Run: headless pygame with SDL's dummy video driver; simulated clock (each Clock.tick advances the game by its frame time, no real sleeping); random seed 0; keys injected as events and as key.get_pressed() state; no mouse input.
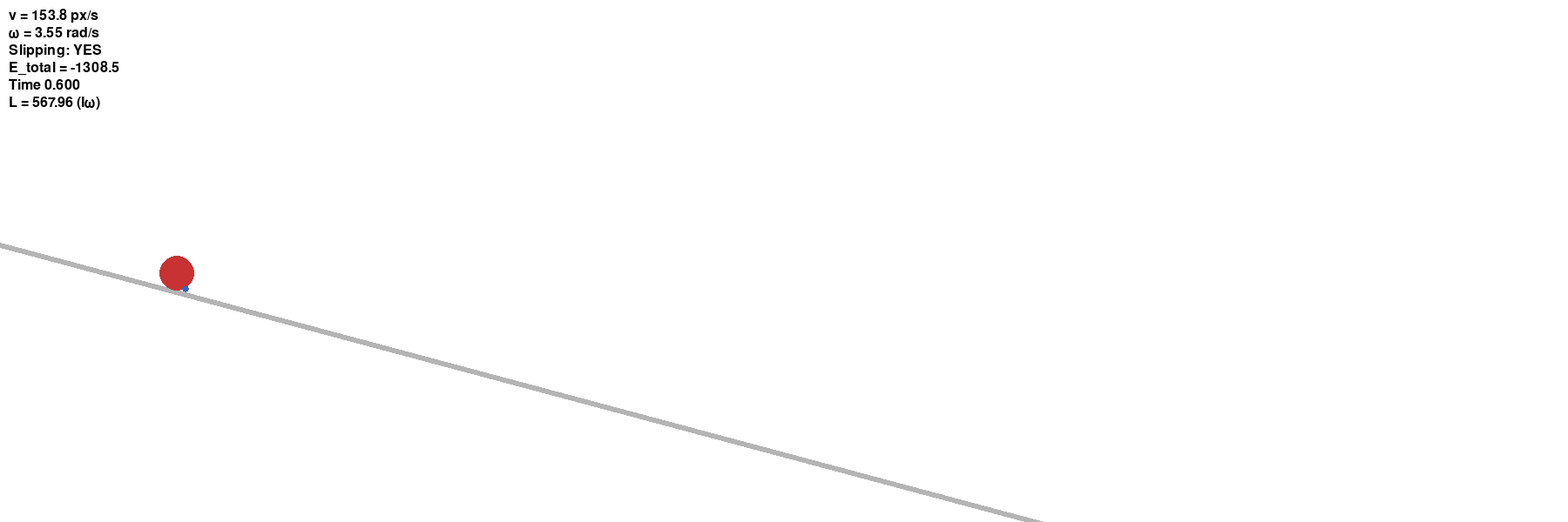
Frame 1 of 4 · flips 1–60 · no input
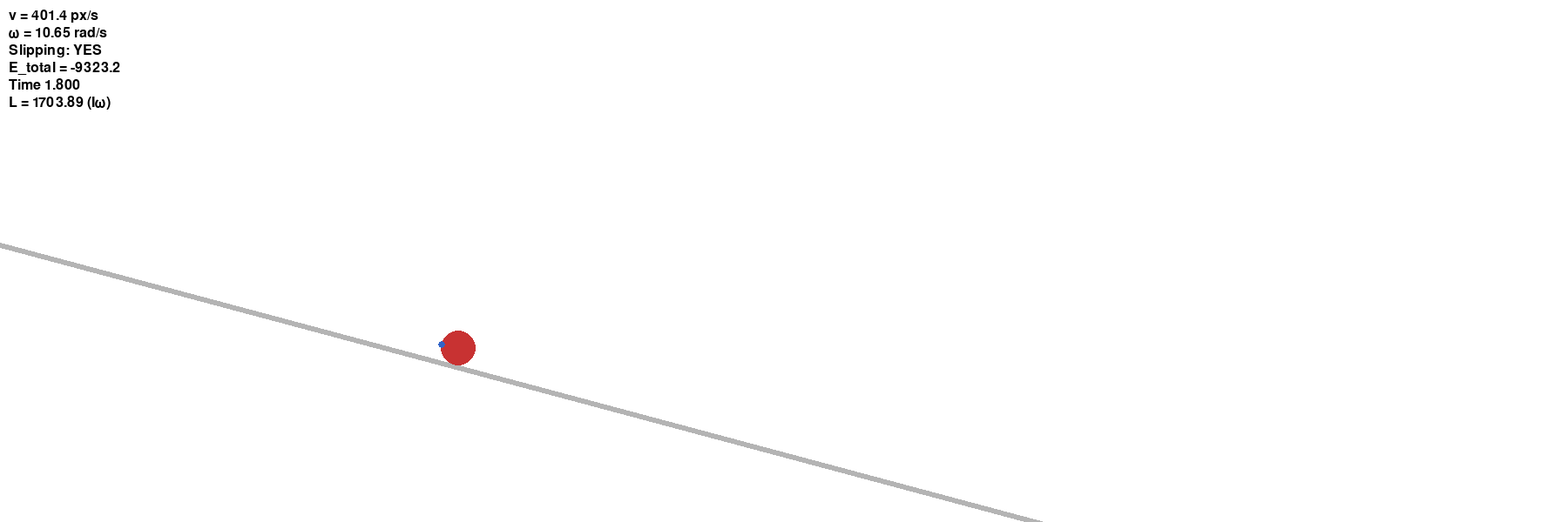
Frame 2 of 4 · flips 61–180 · tapped SPACE, RETURN · held RIGHT (→), D
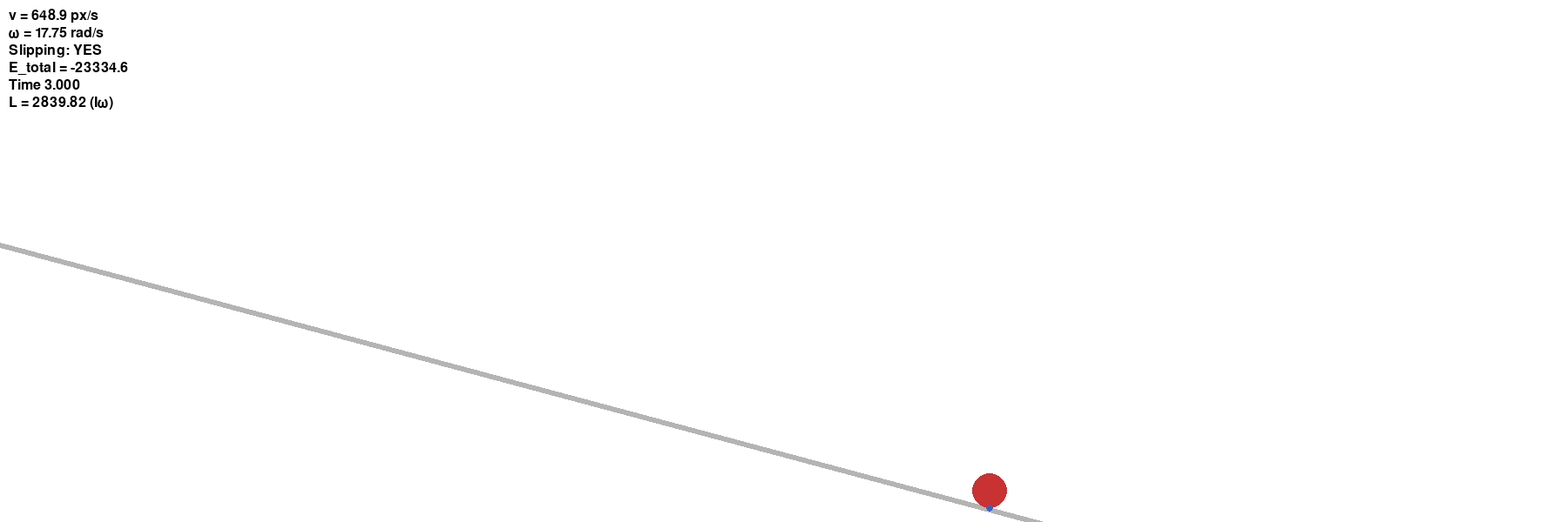
Frame 3 of 4 · flips 181–300 · held DOWN (↓), S
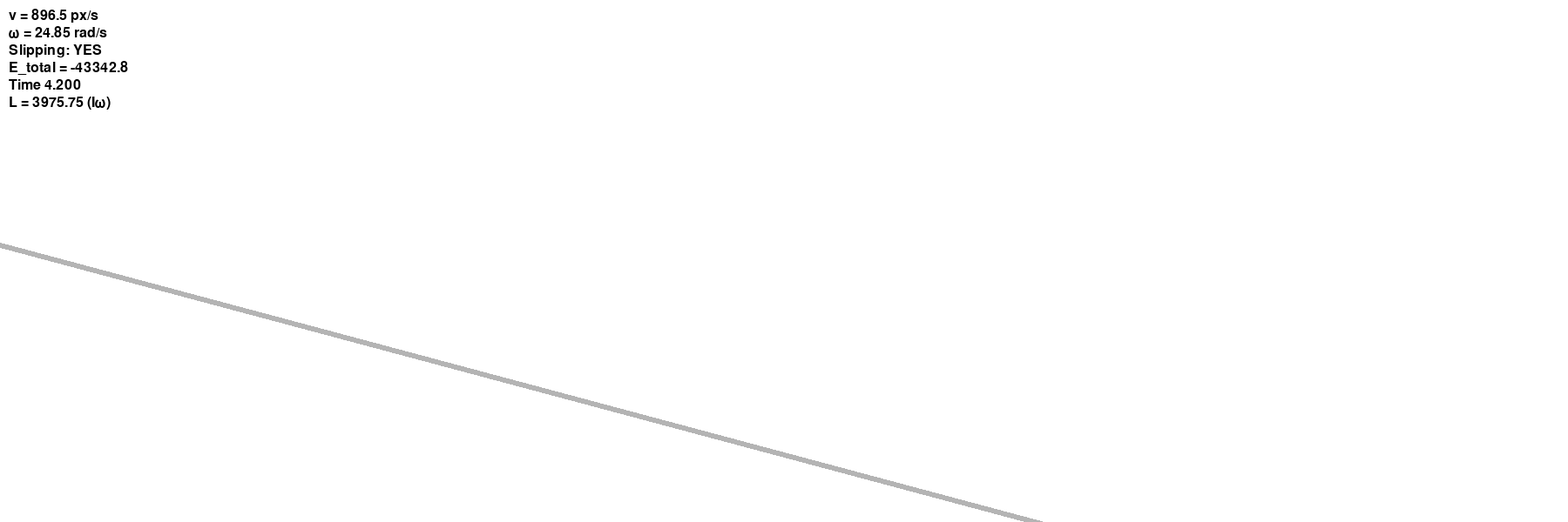
Frame 4 of 4 · flips 301–420 · held LEFT (←), A, UP (↑), W

The pygame program that drew these frames:

import pygame
import math

# -----------------------------
# Входные данные
# -----------------------------
ANGLE_DEG = 15  # угол наклона в градусах
BALL_RADIUS = 20  # радиус шара
MU_STATIC = 0.35  # коэффициент статического трения
MU_KINETIC = 0.05  # коэффициент кинетического трения
g = 980  # ускорение (в пикселях/с², чтобы было видно движение)
MASS = 1.0
I = (2 / 5) * MASS * BALL_RADIUS**2  # момент инерции сплошного шара

# Начальное положение ЦЕНТРА шара
INIT_X, INIT_Y = 150, 300

# -----------------------------
# Pygame init
# -----------------------------
pygame.init()
WIDTH, HEIGHT = 1800, 600
screen = pygame.display.set_mode((WIDTH, HEIGHT))
clock = pygame.time.Clock()
FONT = pygame.font.SysFont(None, 24)

WHITE = (255, 255, 255)
RED = (200, 50, 50)
GRAY = (180, 180, 180)
BLUE = (50, 100, 200)
BLACK = (0, 0, 0)

# -----------------------------
# Физика
# -----------------------------
theta = math.radians(ANGLE_DEG)
cos_t = math.cos(theta)
sin_t = math.sin(theta)


def compute_incline_line(angle_deg, contact_point, length=4000):
    """Рисует наклонную плоскость длиной 'length', проходящую через contact_point под углом angle_deg к горизонту."""
    angle_rad = math.radians(angle_deg)
    cx = INIT_X - BALL_RADIUS * sin_t
    cy = INIT_Y - BALL_RADIUS * cos_t

    # Вектор вдоль плоскости
    dx = math.cos(angle_rad)
    dy = -math.sin(angle_rad)
    # print(dx, dy)
    # Начало и конец линии
    x1 = cx - length * dx
    y1 = cy - length * dy
    x2 = cx + length * dx
    y2 = cy + length * dy
    return (x1, y1), (x2, y2)


# Вектор вдоль плоскости (единичный)
dir_x = math.cos(theta)
dir_y = -math.sin(theta)

# Перпендикуляр (нормаль вверх от плоскости)
norm_x = math.sin(theta)
norm_y = math.cos(theta)

# Точка касания шара с плоскостью (на поверхности)
contact_x = INIT_X - BALL_RADIUS * norm_x
contact_y = INIT_Y - BALL_RADIUS * norm_y

s = 0
v_cm = 30.0  # скорость вдоль плоскости
omega = 0.0
rotation_angle = 0.0
t = 0.0
dt = 0.01


# -----------------------------
# Вспомогательные функции
# -----------------------------
def world_to_screen(x, y):
    return (x, HEIGHT - y)


def get_center_from_s(s_val):
    """Возвращает (x, y) центра шара по расстоянию s вдоль плоскости от точки касания."""
    # Точка на плоскости на расстоянии s от contact
    px = contact_x + s_val * dir_x
    py = contact_y + s_val * dir_y
    # Центр шара — на нормали на расстоянии R
    cx = px + BALL_RADIUS * norm_x  # norm_x = sinθ
    cy = py + BALL_RADIUS * norm_y  # norm_y = cosθ
    return cx, cy


start_line, end_line = compute_incline_line(ANGLE_DEG, (contact_x, contact_y))

# -----------------------------
# Основной цикл
# -----------------------------
time = 0
running = True
while running:
    for event in pygame.event.get():
        if event.type == pygame.QUIT:
            running = False
        elif event.type == pygame.KEYDOWN:
            if event.key == pygame.K_r:
                s = (INIT_X - contact_x) * dir_x + (INIT_Y - contact_y) * dir_y
                v_cm = 0.0
                omega = 0.0
                rotation_angle = 0.0
                t = 0.0
                E_initial = None

    # -----------------------------
    # Физика
    # -----------------------------
    time += dt
    N = MASS * g * cos_t

    F_friction_req = (2 / 7) * MASS * g * sin_t
    F_friction_max = MU_STATIC * N

    can_roll_without_slipping = F_friction_req <= F_friction_max
    if time == dt:
        print(F_friction_req, F_friction_max)
    if can_roll_without_slipping and abs(v_cm) < 1e-6 and abs(omega) < 1e-6:
        slipping = False
    elif can_roll_without_slipping:
        slip_speed = v_cm - omega * BALL_RADIUS
        slipping = abs(slip_speed) > 1e-3
    else:
        slipping = True

    if not slipping:
        a_cm = (5 / 7) * g * sin_t
        alpha = a_cm / BALL_RADIUS
    else:
        slip_speed = v_cm - omega * BALL_RADIUS
        direction = -1 if slip_speed > 0 else 1
        F_friction = MU_KINETIC * N * direction
        a_cm = g * sin_t + (F_friction / MASS)
        alpha = -(F_friction * BALL_RADIUS) / I

    # Обновление
    v_cm += a_cm * dt
    omega += alpha * dt
    s += v_cm * dt
    rotation_angle -= omega * dt
    t += dt

    # Получаем центр шара
    cx, cy = get_center_from_s(s)
    # -----------------------------
    # Энергия и момент импульса
    # -----------------------------
    delta_h = -s * sin_t
    potential_energy = MASS * g * delta_h
    kinetic_trans = 0.5 * MASS * v_cm**2
    kinetic_rot = 0.5 * I * omega**2
    total_energy = potential_energy + kinetic_trans + kinetic_rot
    angular_momentum = I * omega

    # -----------------------------
    # Визуализация
    # -----------------------------
    screen.fill(WHITE)
    # Рисуем плоскость
    pygame.draw.line(
        screen, GRAY, world_to_screen(*start_line), world_to_screen(*end_line), 6
    )

    # Рисуем шар
    pygame.draw.circle(screen, RED, world_to_screen(cx, cy), BALL_RADIUS)

    # Маркер вращения
    marker_x = cx + BALL_RADIUS * math.cos(rotation_angle)
    marker_y = cy + BALL_RADIUS * math.sin(rotation_angle)
    pygame.draw.circle(screen, BLUE, world_to_screen(marker_x, marker_y), 4)

    # Информация
    info1 = FONT.render(f"v = {v_cm:.1f} px/s", True, BLACK)
    info2 = FONT.render(f"ω = {omega:.2f} rad/s", True, BLACK)
    info3 = FONT.render(f"Slipping: {'YES' if slipping else 'NO'}", True, BLACK)
    info4 = FONT.render(
        f"E_total = {total_energy:.1f}",
        True,
        BLACK,
    )
    info5 = FONT.render(f"Time {time:.3f}", True, BLACK)
    info6 = FONT.render(f"L = {angular_momentum:.2f} (Iω)", True, BLACK)

    screen.blit(info1, (10, 10))
    screen.blit(info2, (10, 30))
    screen.blit(info3, (10, 50))
    screen.blit(info4, (10, 70))
    screen.blit(info5, (10, 90))
    screen.blit(info6, (10, 110))

    pygame.display.flip()
    clock.tick(50)

pygame.quit()
